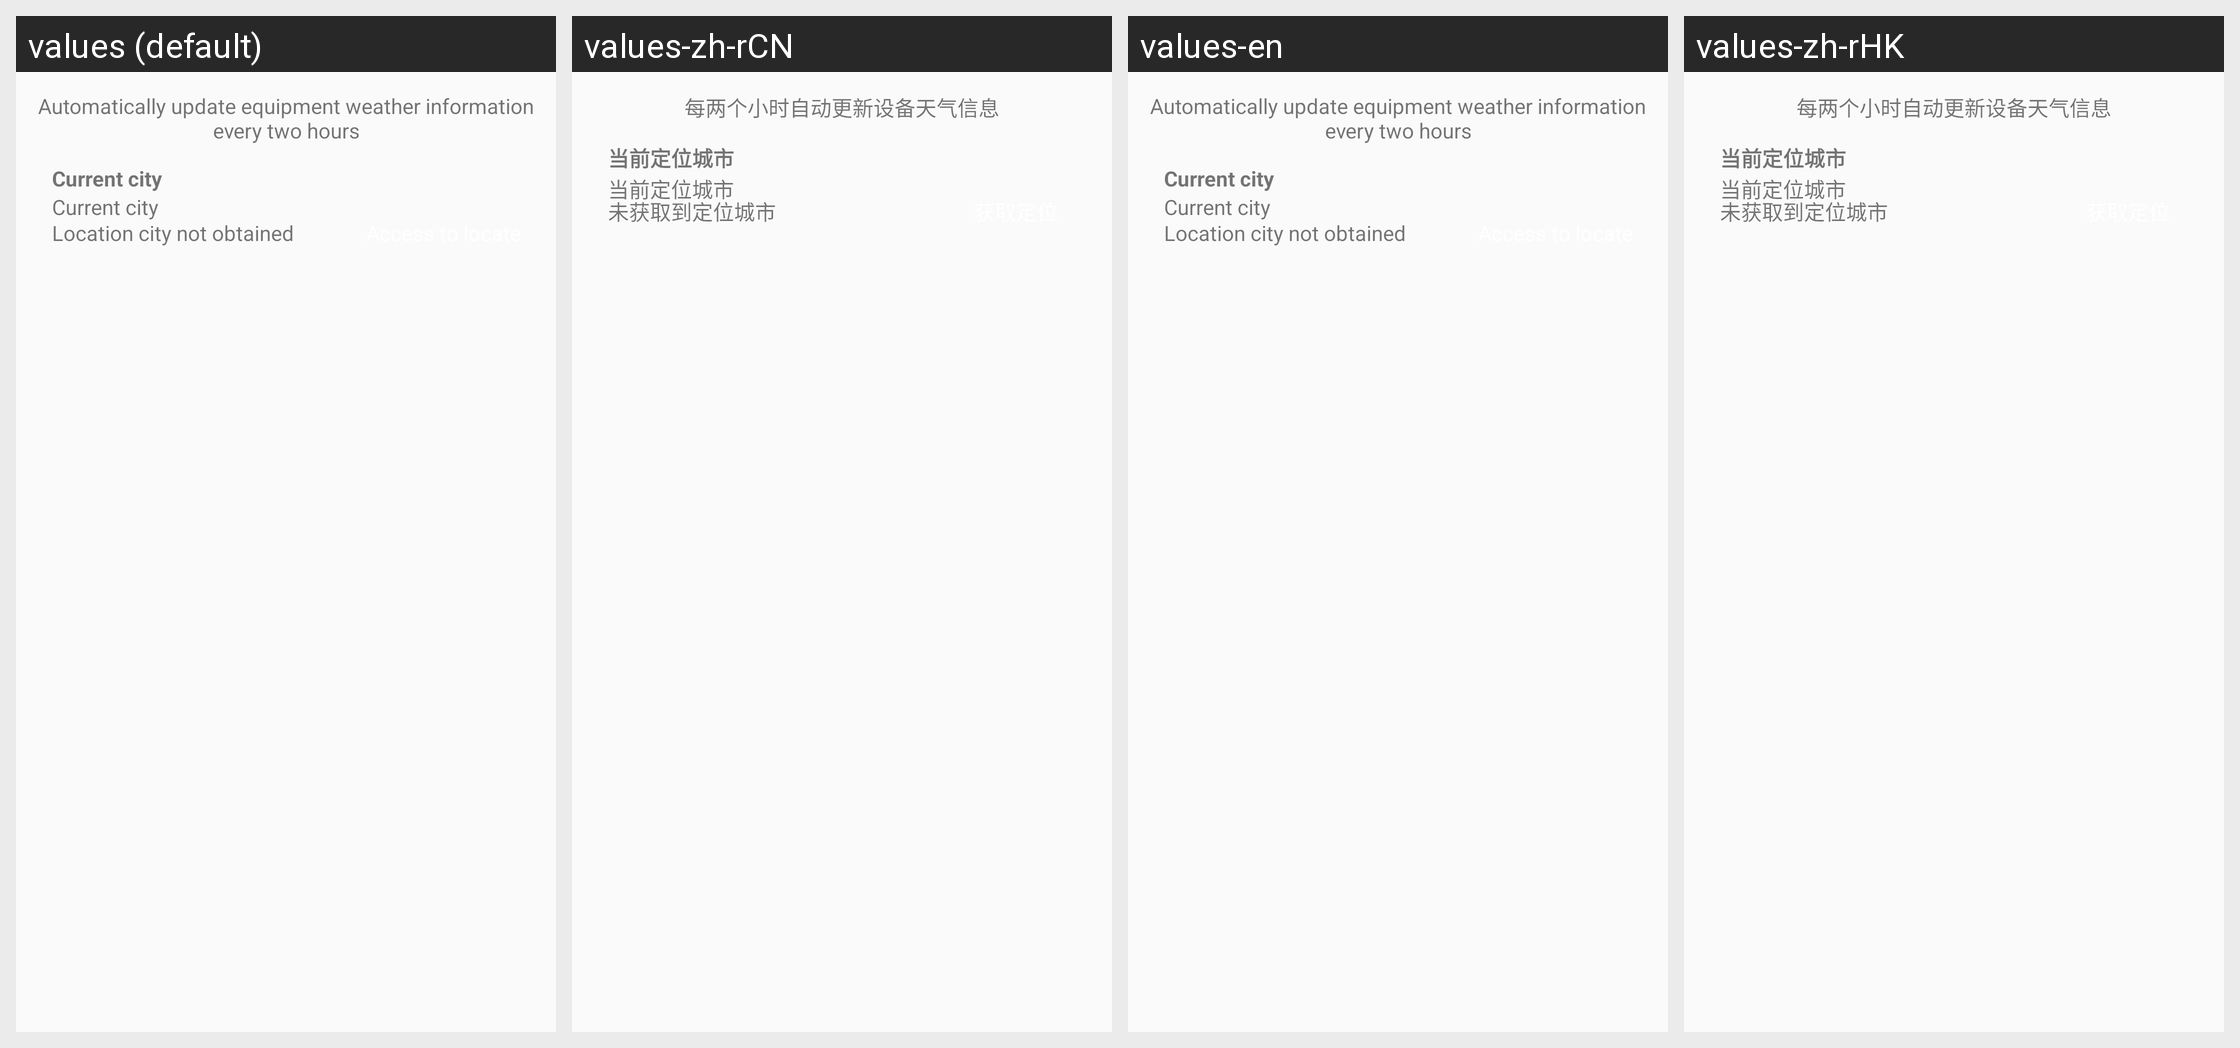

Locale-by-locale string values for the Android screen shown in this grid:
Android screen res/layout/activity_weather_setting.xml rendered under 4 locales, left to right: values (default), values-zh-rCN, values-en, values-zh-rHK. Device: Nexus 5 (rendered at 1080×1920; each locale shown at half size, 540×960, under a caption strip naming it); theme AppTheme.
Other locales in the repository, not shown: values-zh-rTW.
Strings drawn on this screen, with the default value and each locale's value (text and hints the layout hard-codes, and strings that could not be matched under every locale, appear in the picture but are not listed):

update_weather_pe
  values: Automatically update equipment weather information every two hours
  values-zh-rCN: 每两个小时自动更新设备天气信息
  values-en: Automatically update equipment weather information every two hours
  values-zh-rHK: 每两个小时自动更新设备天气信息

no_location
  values: Location city not obtained
  values-zh-rCN: 未获取到定位城市
  values-en: Location city not obtained
  values-zh-rHK: 未获取到定位城市

current_city
  values: Current city
  values-zh-rCN: 当前定位城市
  values-en: Current city
  values-zh-rHK: 当前定位城市
